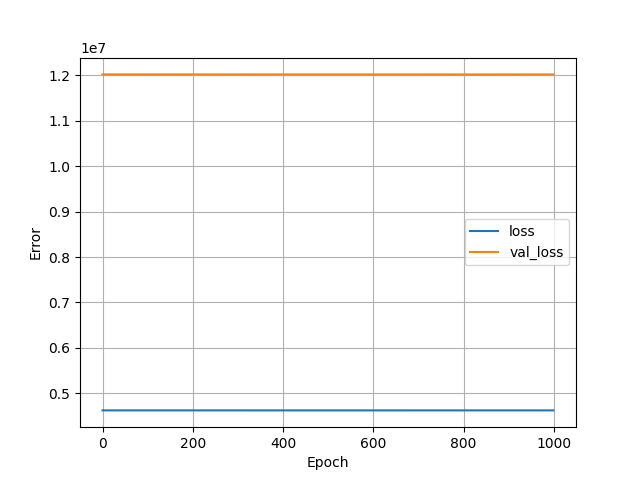

Values plotted in this chart, from the file beside it:
, loss, val_loss, epoch
0, 4627308, 12016578, 0
1, 4627309, 12016576, 1
2, 4627308, 12016576, 2
3, 4627308, 12016574, 3
4, 4627308, 12016571, 4
5, 4627308, 12016571, 5
6, 4627306, 12016569, 6
7, 4627306, 12016569, 7
8, 4627306, 12016565, 8
9, 4627306, 12016565, 9
10, 4627305, 12016564, 10
11, 4627306, 12016564, 11
12, 4627303, 12016561, 12
13, 4627302, 12016561, 13
14, 4627304, 12016561, 14
15, 4627303, 12016559, 15
16, 4627302, 12016559, 16
17, 4627300, 12016559, 17
18, 4627301, 12016556, 18
19, 4627300, 12016553, 19
20, 4627300, 12016553, 20
21, 4627300, 12016553, 21
22, 4627300, 12016551, 22
23, 4627299, 12016551, 23
24, 4627299, 12016548, 24
25, 4627298, 12016548, 25
26, 4627298, 12016547, 26
27, 4627298, 12016547, 27
28, 4627296, 12016544, 28
29, 4627297, 12016543, 29
30, 4627296, 12016542, 30
31, 4627296, 12016541, 31
32, 4627294, 12016541, 32
33, 4627294, 12016539, 33
34, 4627294, 12016538, 34
35, 4627292, 12016535, 35
36, 4627293, 12016535, 36
37, 4627292, 12016533, 37
38, 4627293, 12016533, 38
39, 4627291, 12016531, 39
40, 4627291, 12016531, 40
41, 4627292, 12016528, 41
42, 4627292, 12016528, 42
43, 4627288, 12016527, 43
44, 4627288, 12016526, 44
45, 4627288, 12016523, 45
46, 4627290, 12016523, 46
47, 4627288, 12016523, 47
48, 4627286, 12016521, 48
49, 4627288, 12016518, 49
50, 4627286, 12016518, 50
51, 4627285, 12016517, 51
52, 4627285, 12016517, 52
53, 4627285, 12016514, 53
54, 4627284, 12016514, 54
55, 4627284, 12016513, 55
56, 4627284, 12016513, 56
57, 4627283, 12016511, 57
58, 4627282, 12016510, 58
59, 4627282, 12016510, 59
... 940 more rows
